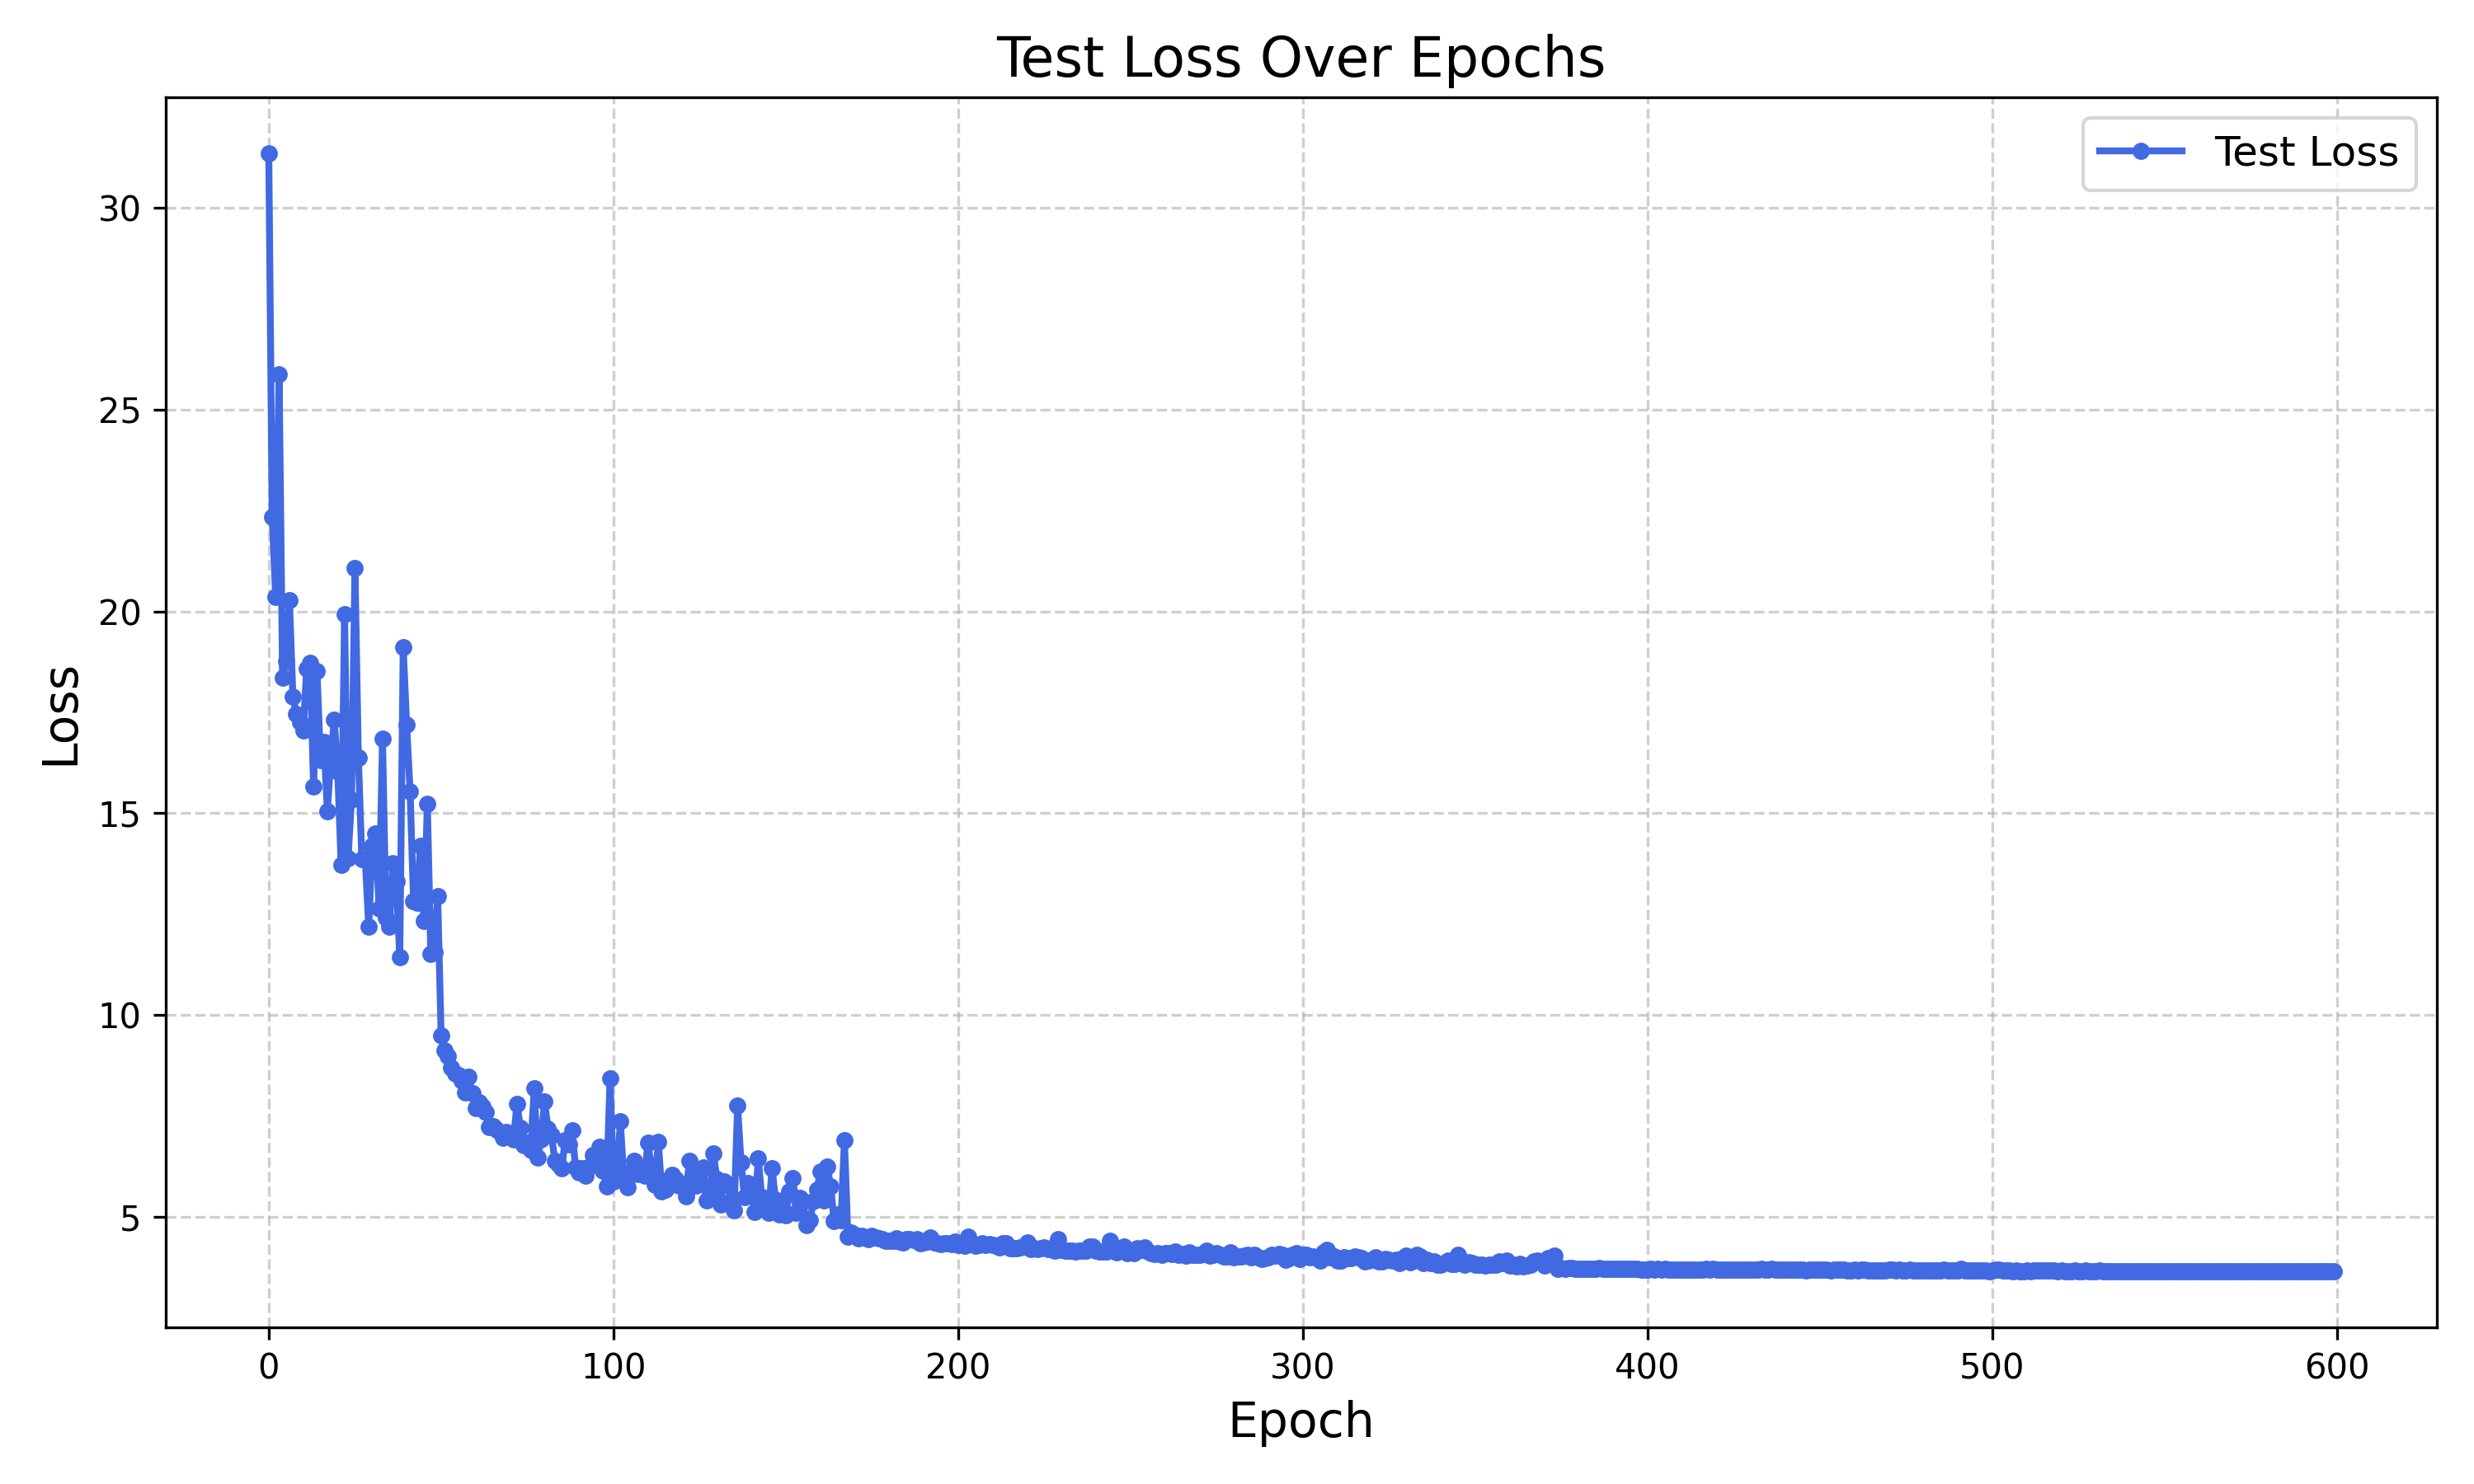

Values plotted in this chart, from the file beside it:
epoch, test_loss
1, 31.36
2, 22.35
3, 20.37
4, 25.88
5, 18.36
6, 18.78
7, 20.29
8, 17.89
9, 17.46
10, 17.25
11, 17.04
12, 18.59
13, 18.72
14, 15.67
15, 18.51
16, 16.31
17, 16.76
18, 15.04
19, 16.37
20, 17.31
21, 16.04
22, 13.72
23, 19.93
24, 13.89
25, 15.34
26, 21.08
27, 16.38
28, 13.86
29, 13.84
30, 12.18
31, 14.19
32, 14.5
33, 12.65
34, 16.85
35, 12.4
36, 12.19
37, 13.75
38, 13.31
39, 11.42
40, 19.11
41, 17.19
42, 15.53
43, 12.83
44, 12.79
45, 14.2
46, 12.32
47, 15.23
48, 11.5
49, 11.56
50, 12.95
51, 9.497
52, 9.112
53, 8.973
54, 8.684
55, 8.557
56, 8.508
57, 8.376
58, 8.087
59, 8.472
60, 8.054
... 540 more rows
